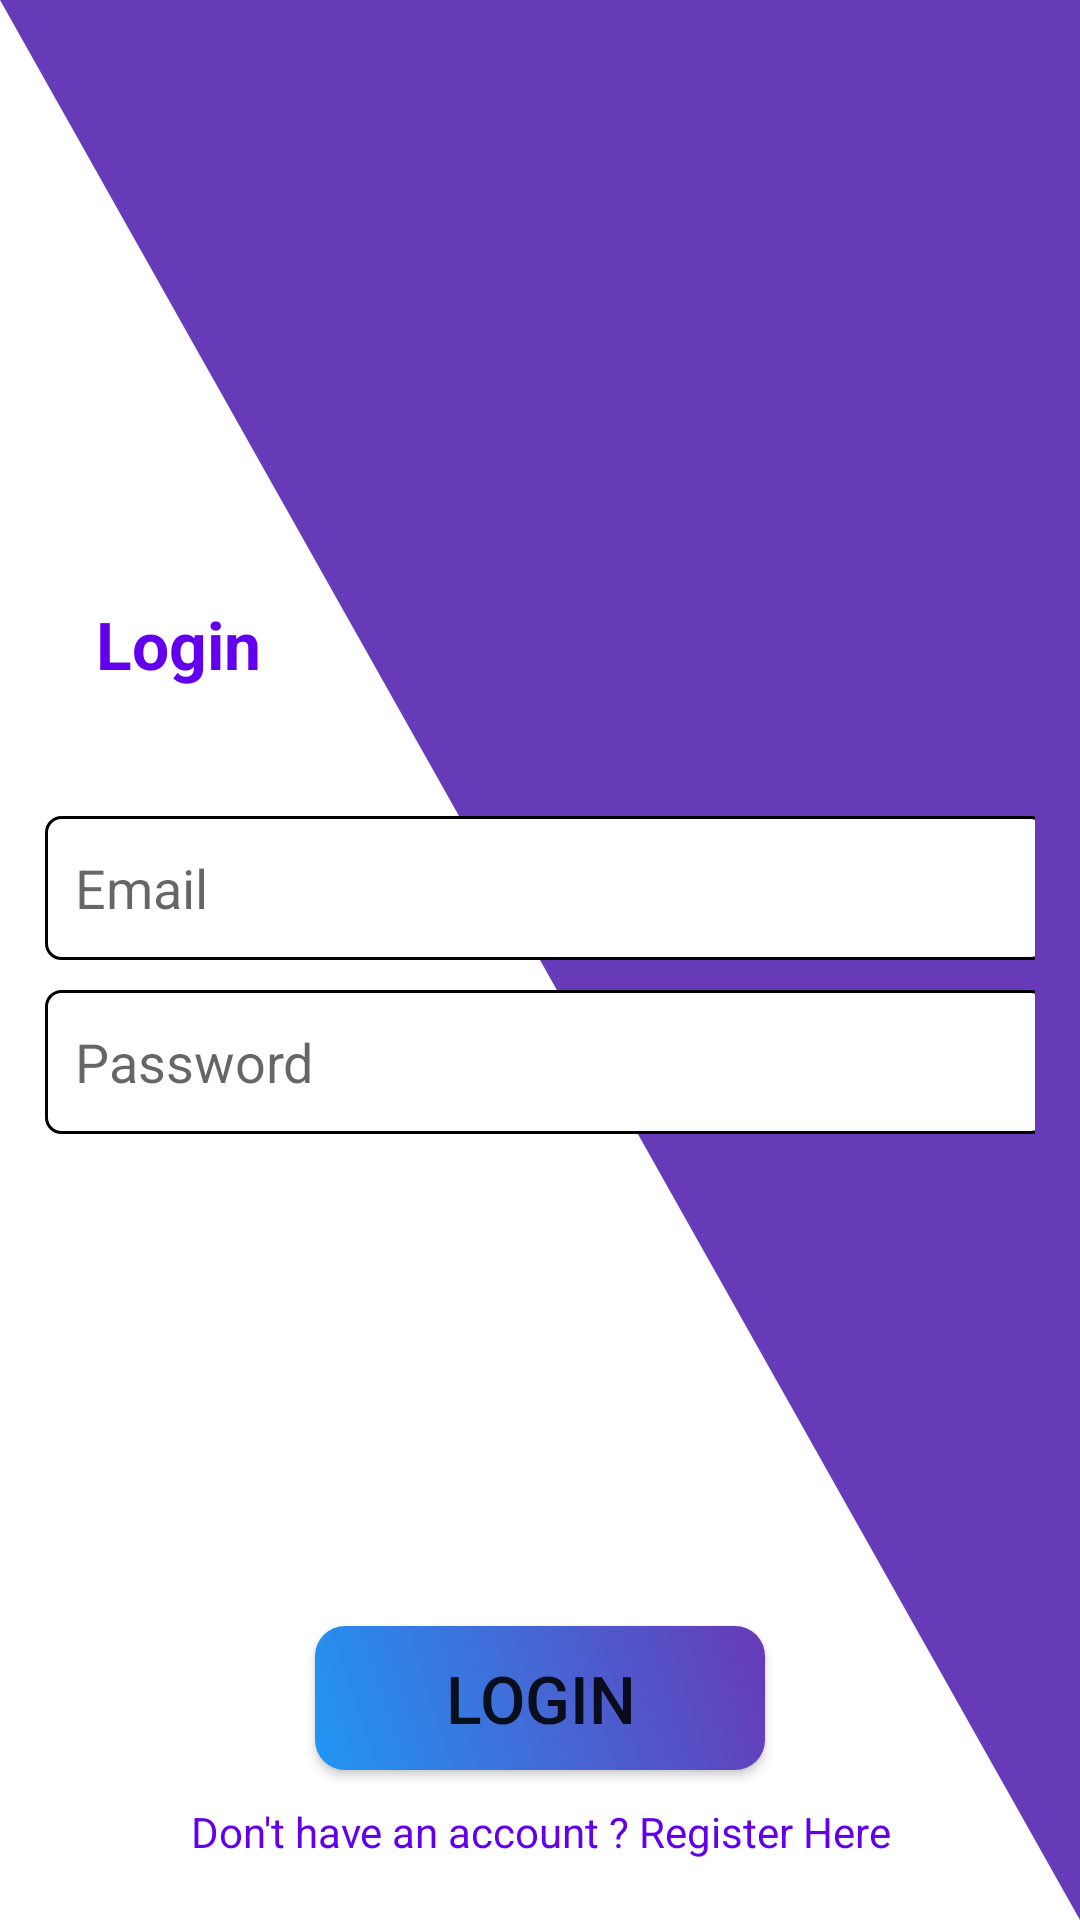

Reconstruct the res/layout file that produces this screen, plus the resources it refers to.
<!-- AndroidManifest.xml: application theme Theme.Earn -->
<!-- res/layout/activity_login.xml -->
<?xml version="1.0" encoding="utf-8"?>
<RelativeLayout xmlns:android="http://schemas.android.com/apk/res/android"
    xmlns:tools="http://schemas.android.com/tools"
    android:layout_width="match_parent"
    android:layout_height="match_parent"
    android:background="@drawable/background"
    tools:context=".LoginActivity">

    <TextView
        android:id="@+id/Login"
        android:layout_width="104dp"
        android:layout_height="41dp"
        android:layout_alignParentEnd="true"
        android:layout_marginStart="32dp"
        android:layout_marginTop="200dp"
        android:layout_marginEnd="272dp"
        android:text="Login"
        android:textColor="@color/design_default_color_primary"
        android:textSize="22sp"

        android:textStyle="bold" />
    <LinearLayout
        android:layout_width="wrap_content"
        android:layout_height="wrap_content"
        android:layout_centerInParent="true"
        android:layout_margin="15dp"
        android:orientation="vertical">


        <EditText
            android:id="@+id/email"
            android:layout_width="334dp"
            android:layout_height="48dp"
            android:background="@drawable/edit_background"
            android:hint="Email"
            android:inputType="textEmailAddress"
            android:layout_marginTop="10dp"
            android:padding="10dp"
            android:textColor="@color/black" />
        <EditText
            android:id="@+id/password"
            android:layout_width="334dp"
            android:layout_height="48dp"
            android:background="@drawable/edit_background"
            android:hint="Password"
            android:inputType="textPassword"
            android:layout_marginTop="10dp"
            android:padding="10dp"
            android:textColor="@color/black" />


    </LinearLayout>

    <Button
        android:id="@+id/login_button"
        android:layout_width="wrap_content"
        android:layout_height="wrap_content"
        android:layout_alignParentBottom="true"
        android:layout_centerHorizontal="true"
        android:layout_marginStart="12dp"
        android:layout_marginTop="12dp"
        android:layout_marginEnd="12dp"
        android:layout_marginBottom="50dp"
        android:background="@drawable/button"
        android:minWidth="150dp"
        android:text="Login"
        android:textSize="22sp" />
    <TextView
        android:layout_width="match_parent"
        android:layout_height="wrap_content"
        android:layout_alignParentBottom="true"
        android:text="Don't have an account ? Register Here"
        android:textColor="@color/design_default_color_primary"
        android:layout_centerHorizontal="true"
        android:gravity="center_horizontal"
        android:id="@+id/gotosignup"
        android:layout_marginBottom="20dp"/>
</RelativeLayout>
<!-- resources referenced by this layout -->
<resources>
  <!-- drawable background (drawable) -->
  <?xml version="1.0" encoding="utf-8"?>
  <vector
   xmlns:android="http://schemas.android.com/apk/res/android"
  
  android:width="350dp"
  android:height="350dp"
  android:viewportHeight="100"
  android:viewportWidth="100"
  
      >
  
  <path
      android:name="dark_triangle"
      android:fillColor="#673AB7"
      android:pathData="M 0,0 t 100,0 0,100 z"/>
  
  
  </vector>
  <!-- drawable button (drawable) -->
  <?xml version="1.0" encoding="utf-8"?>
  <shape android:shape="rectangle" xmlns:android="http://schemas.android.com/apk/res/android">
  
      <gradient android:startColor="#2196F3"
          android:endColor="#673AB7"
          android:angle="45"/>
      <corners
          android:radius="10dp"></corners>
  </shape>
  <!-- drawable edit_background (drawable) -->
  <?xml version="1.0" encoding="utf-8"?>
  <shape android:shape="rectangle" xmlns:android="http://schemas.android.com/apk/res/android">
  
      <solid
          android:color="@color/white"/>
      <corners
          android:radius="5dp"/>
      <stroke
          android:color="@color/black"
          android:width="1dp"
          />
  </shape>
  <style name="Theme.Earn" parent="Theme.MaterialComponents.DayNight.DarkActionBar">
          
          <item name="colorPrimary">@color/purple_500</item>
          <item name="colorPrimaryVariant">@color/purple_700</item>
          <item name="colorOnPrimary">@color/white</item>
          
          <item name="colorSecondary">@color/teal_200</item>
          <item name="colorSecondaryVariant">@color/teal_700</item>
          <item name="colorOnSecondary">@color/black</item>
          
          <item name="android:statusBarColor">?attr/colorPrimaryVariant</item>
      </style>
  <!-- not gathered from this repository: default colours our renderer supplied (Android Studio template values) -->
  <color name="purple_500">#FF6200EE</color>
  <color name="purple_700">#FF3700B3</color>
  <color name="teal_200">#FF03DAC5</color>
  <color name="teal_700">#FF018786</color>
  <color name="black">#FF000000</color>
  <color name="white">#FFFFFFFF</color>
</resources>
